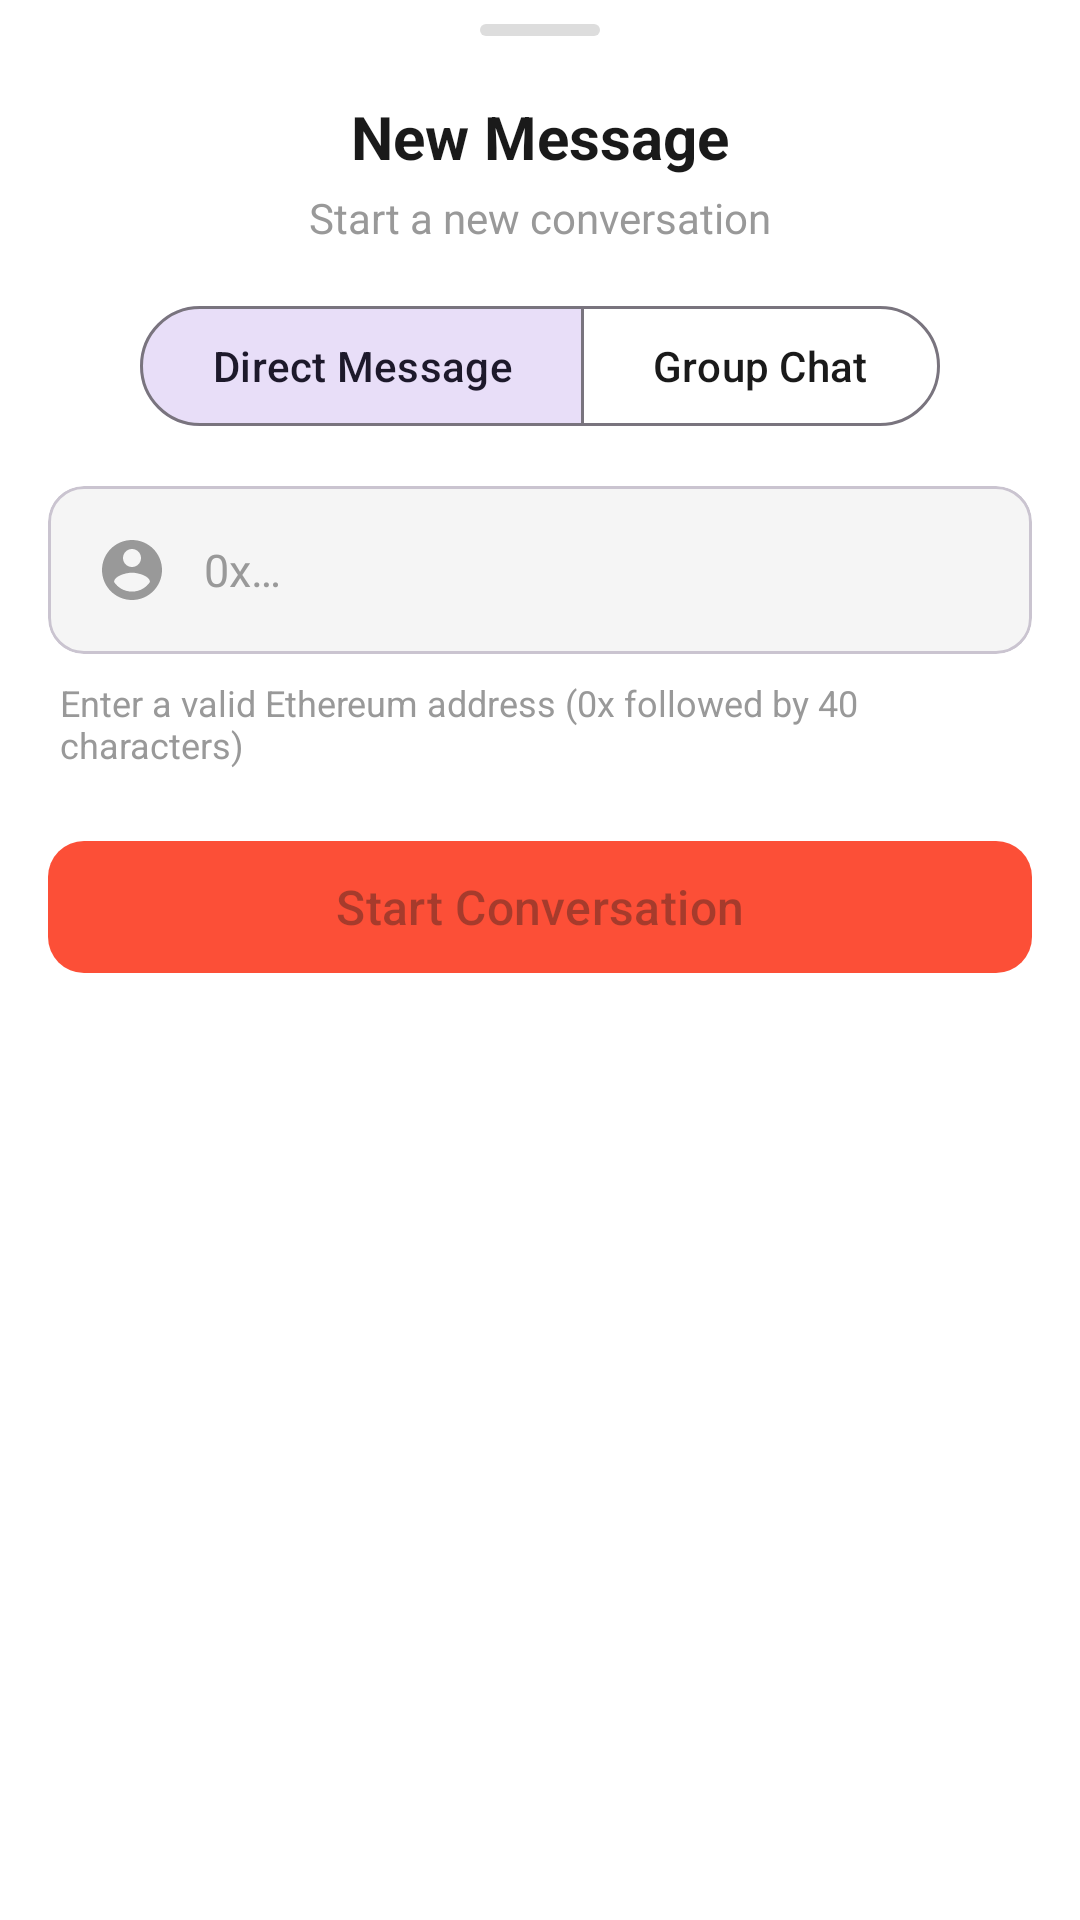

The Android layout XML behind this screen, and the referenced resources:
<!-- AndroidManifest.xml: application theme Theme.XMTPAndroid -->
<!-- res/layout/bottom_sheet_new_message.xml -->
<?xml version="1.0" encoding="utf-8"?>
<androidx.constraintlayout.widget.ConstraintLayout xmlns:android="http://schemas.android.com/apk/res/android"
    xmlns:app="http://schemas.android.com/apk/res-auto"
    xmlns:tools="http://schemas.android.com/tools"
    android:layout_width="match_parent"
    android:layout_height="wrap_content"
    android:background="@color/surface">

    
    <View
        android:id="@+id/dragHandle"
        android:layout_width="40dp"
        android:layout_height="4dp"
        android:layout_marginTop="8dp"
        android:background="@drawable/bottom_sheet_handle"
        app:layout_constraintEnd_toEndOf="parent"
        app:layout_constraintStart_toStartOf="parent"
        app:layout_constraintTop_toTopOf="parent" />

    
    <TextView
        android:id="@+id/headerTitle"
        android:layout_width="wrap_content"
        android:layout_height="wrap_content"
        android:layout_marginTop="20dp"
        android:text="@string/new_message_title"
        android:textColor="@color/text_primary"
        android:textSize="20sp"
        android:textStyle="bold"
        app:layout_constraintEnd_toEndOf="parent"
        app:layout_constraintStart_toStartOf="parent"
        app:layout_constraintTop_toBottomOf="@id/dragHandle" />

    <TextView
        android:id="@+id/headerSubtitle"
        android:layout_width="wrap_content"
        android:layout_height="wrap_content"
        android:layout_marginTop="4dp"
        android:text="@string/new_message_subtitle"
        android:textColor="@color/text_tertiary"
        android:textSize="14sp"
        app:layout_constraintEnd_toEndOf="parent"
        app:layout_constraintStart_toStartOf="parent"
        app:layout_constraintTop_toBottomOf="@id/headerTitle" />

    
    <com.google.android.material.button.MaterialButtonToggleGroup
        android:id="@+id/messageTypeToggle"
        android:layout_width="wrap_content"
        android:layout_height="wrap_content"
        android:layout_marginTop="16dp"
        app:checkedButton="@id/dmButton"
        app:layout_constraintEnd_toEndOf="parent"
        app:layout_constraintStart_toStartOf="parent"
        app:layout_constraintTop_toBottomOf="@id/headerSubtitle"
        app:selectionRequired="true"
        app:singleSelection="true">

        <com.google.android.material.button.MaterialButton
            android:id="@+id/dmButton"
            style="?attr/materialButtonOutlinedStyle"
            android:layout_width="wrap_content"
            android:layout_height="wrap_content"
            android:text="@string/direct_message"
            android:textAllCaps="false" />

        <com.google.android.material.button.MaterialButton
            android:id="@+id/groupButton"
            style="?attr/materialButtonOutlinedStyle"
            android:layout_width="wrap_content"
            android:layout_height="wrap_content"
            android:text="@string/group_chat"
            android:textAllCaps="false" />

    </com.google.android.material.button.MaterialButtonToggleGroup>

    
    <com.google.android.material.chip.ChipGroup
        android:id="@+id/membersChipGroup"
        android:layout_width="0dp"
        android:layout_height="wrap_content"
        android:layout_marginHorizontal="16dp"
        android:layout_marginTop="16dp"
        android:visibility="gone"
        app:chipSpacingHorizontal="8dp"
        app:chipSpacingVertical="4dp"
        app:layout_constraintEnd_toEndOf="parent"
        app:layout_constraintStart_toStartOf="parent"
        app:layout_constraintTop_toBottomOf="@id/messageTypeToggle"
        tools:visibility="visible" />

    
    <com.google.android.material.card.MaterialCardView
        android:id="@+id/inputCard"
        android:layout_width="0dp"
        android:layout_height="wrap_content"
        android:layout_marginHorizontal="16dp"
        android:layout_marginTop="16dp"
        app:cardBackgroundColor="@color/surface_variant"
        app:cardCornerRadius="12dp"
        app:cardElevation="0dp"
        app:layout_constraintEnd_toEndOf="parent"
        app:layout_constraintStart_toStartOf="parent"
        app:layout_constraintTop_toBottomOf="@id/membersChipGroup">

        <androidx.constraintlayout.widget.ConstraintLayout
            android:layout_width="match_parent"
            android:layout_height="wrap_content"
            android:padding="4dp">

            <ImageView
                android:id="@+id/addressIcon"
                android:layout_width="24dp"
                android:layout_height="24dp"
                android:layout_marginStart="12dp"
                android:src="@drawable/ic_account_circle_24"
                app:layout_constraintBottom_toBottomOf="parent"
                app:layout_constraintStart_toStartOf="parent"
                app:layout_constraintTop_toTopOf="parent"
                app:tint="@color/text_tertiary" />

            <EditText
                android:id="@+id/addressInput"
                android:layout_width="0dp"
                android:layout_height="wrap_content"
                android:autofillHints="no"
                android:background="@android:color/transparent"
                android:hint="@string/enter_wallet_address"
                android:inputType="text"
                android:maxLines="1"
                android:minHeight="48dp"
                android:paddingHorizontal="12dp"
                android:textColor="@color/text_primary"
                android:textColorHint="@color/text_tertiary"
                android:textSize="15sp"
                app:layout_constraintBottom_toBottomOf="parent"
                app:layout_constraintEnd_toStartOf="@id/actionButton"
                app:layout_constraintStart_toEndOf="@id/addressIcon"
                app:layout_constraintTop_toTopOf="parent" />

            
            <ImageButton
                android:id="@+id/actionButton"
                android:layout_width="40dp"
                android:layout_height="40dp"
                android:background="?attr/selectableItemBackgroundBorderless"
                android:src="@drawable/ic_close_24"
                android:visibility="gone"
                app:layout_constraintBottom_toBottomOf="parent"
                app:layout_constraintEnd_toEndOf="parent"
                app:layout_constraintTop_toTopOf="parent"
                app:tint="@color/text_tertiary"
                tools:visibility="visible" />

        </androidx.constraintlayout.widget.ConstraintLayout>

    </com.google.android.material.card.MaterialCardView>

    
    <TextView
        android:id="@+id/helperText"
        android:layout_width="0dp"
        android:layout_height="wrap_content"
        android:layout_marginHorizontal="20dp"
        android:layout_marginTop="8dp"
        android:text="@string/address_helper_text"
        android:textColor="@color/text_tertiary"
        android:textSize="12sp"
        app:layout_constraintEnd_toEndOf="parent"
        app:layout_constraintStart_toStartOf="parent"
        app:layout_constraintTop_toBottomOf="@id/inputCard" />

    
    <TextView
        android:id="@+id/memberCount"
        android:layout_width="wrap_content"
        android:layout_height="wrap_content"
        android:layout_marginTop="4dp"
        android:textColor="@color/xmtp_primary"
        android:textSize="12sp"
        android:textStyle="bold"
        android:visibility="gone"
        app:layout_constraintStart_toStartOf="@id/helperText"
        app:layout_constraintTop_toBottomOf="@id/helperText"
        tools:text="2 member(s) added"
        tools:visibility="visible" />

    
    <com.google.android.material.button.MaterialButton
        android:id="@+id/createButton"
        android:layout_width="0dp"
        android:layout_height="52dp"
        android:layout_marginHorizontal="16dp"
        android:layout_marginTop="20dp"
        android:enabled="false"
        android:text="@string/start_conversation"
        android:textAllCaps="false"
        android:textSize="16sp"
        app:backgroundTint="@color/xmtp_primary"
        app:cornerRadius="12dp"
        app:layout_constraintEnd_toEndOf="parent"
        app:layout_constraintStart_toStartOf="parent"
        app:layout_constraintTop_toBottomOf="@id/memberCount" />

    
    <ProgressBar
        android:id="@+id/progress"
        style="@style/Widget.AppCompat.ProgressBar"
        android:layout_width="24dp"
        android:layout_height="24dp"
        android:visibility="gone"
        app:layout_constraintBottom_toBottomOf="@id/createButton"
        app:layout_constraintEnd_toEndOf="@id/createButton"
        app:layout_constraintStart_toStartOf="@id/createButton"
        app:layout_constraintTop_toTopOf="@id/createButton" />

    
    <View
        android:layout_width="match_parent"
        android:layout_height="32dp"
        app:layout_constraintTop_toBottomOf="@id/createButton" />

</androidx.constraintlayout.widget.ConstraintLayout>
<!-- resources referenced by this layout -->
<resources>
  <color name="surface">#FFFFFF</color>
  <color name="surface_variant">#F5F5F5</color>
  <color name="text_primary">#1A1A1A</color>
  <color name="text_tertiary">#999999</color>
  <color name="xmtp_primary">#FC4F37</color>
  <!-- drawable bottom_sheet_handle (drawable) -->
  <?xml version="1.0" encoding="utf-8"?>
  <shape xmlns:android="http://schemas.android.com/apk/res/android"
      android:shape="rectangle">
      <solid android:color="#DDDDDD" />
      <corners android:radius="2dp" />
  </shape>
  <!-- drawable ic_account_circle_24 (drawable) -->
  <?xml version="1.0" encoding="utf-8"?>
  <vector xmlns:android="http://schemas.android.com/apk/res/android"
      android:width="24dp"
      android:height="24dp"
      android:viewportWidth="24"
      android:viewportHeight="24">
      <path
          android:fillColor="#FFFFFF"
          android:pathData="M12,2C6.48,2 2,6.48 2,12s4.48,10 10,10 10,-4.48 10,-10S17.52,2 12,2zM12,5c1.66,0 3,1.34 3,3s-1.34,3 -3,3 -3,-1.34 -3,-3 1.34,-3 3,-3zM12,19.2c-2.5,0 -4.71,-1.28 -6,-3.22 0.03,-1.99 4,-3.08 6,-3.08 1.99,0 5.97,1.09 6,3.08 -1.29,1.94 -3.5,3.22 -6,3.22z"/>
  </vector>
  <string name="address_helper_text">Enter a valid Ethereum address (0x followed by 40 characters)</string>
  <string name="direct_message">Direct Message</string>
  <string name="enter_wallet_address">0x…</string>
  <string name="group_chat">Group Chat</string>
  <string name="new_message_subtitle">Start a new conversation</string>
  <string name="new_message_title">New Message</string>
  <string name="start_conversation">Start Conversation</string>
  <style name="Theme.XMTPAndroid" parent="Theme.Material3.Light.NoActionBar">
          
          <item name="colorPrimary">@color/xmtp_primary</item>
          <item name="colorPrimaryDark">@color/xmtp_primary_dark</item>
          <item name="colorPrimaryVariant">@color/xmtp_primary_dark</item>
          <item name="colorOnPrimary">@color/text_on_primary</item>
  
          
          <item name="colorSecondary">@color/xmtp_primary</item>
          <item name="colorSecondaryVariant">@color/xmtp_primary_dark</item>
          <item name="colorOnSecondary">@color/text_on_primary</item>
  
          
          <item name="colorSurface">@color/surface</item>
          <item name="colorSurfaceVariant">@color/surface_variant</item>
          <item name="colorOnSurface">@color/text_primary</item>
          <item name="colorOnSurfaceVariant">@color/text_secondary</item>
          <item name="android:colorBackground">@color/background</item>
          <item name="colorOnBackground">@color/text_primary</item>
  
          
          <item name="colorError">@color/error</item>
          <item name="colorOnError">@color/white</item>
  
          
          <item name="android:statusBarColor">@color/xmtp_primary</item>
          <item name="android:windowLightStatusBar">false</item>
      </style>
  <color name="xmtp_primary_dark">#E0422D</color>
  <color name="text_on_primary">#FFFFFF</color>
  <color name="text_secondary">#666666</color>
  <color name="background">#FAFAFA</color>
  <color name="error">#FF3B30</color>
  <color name="white">#FFFFFFFF</color>
</resources>
